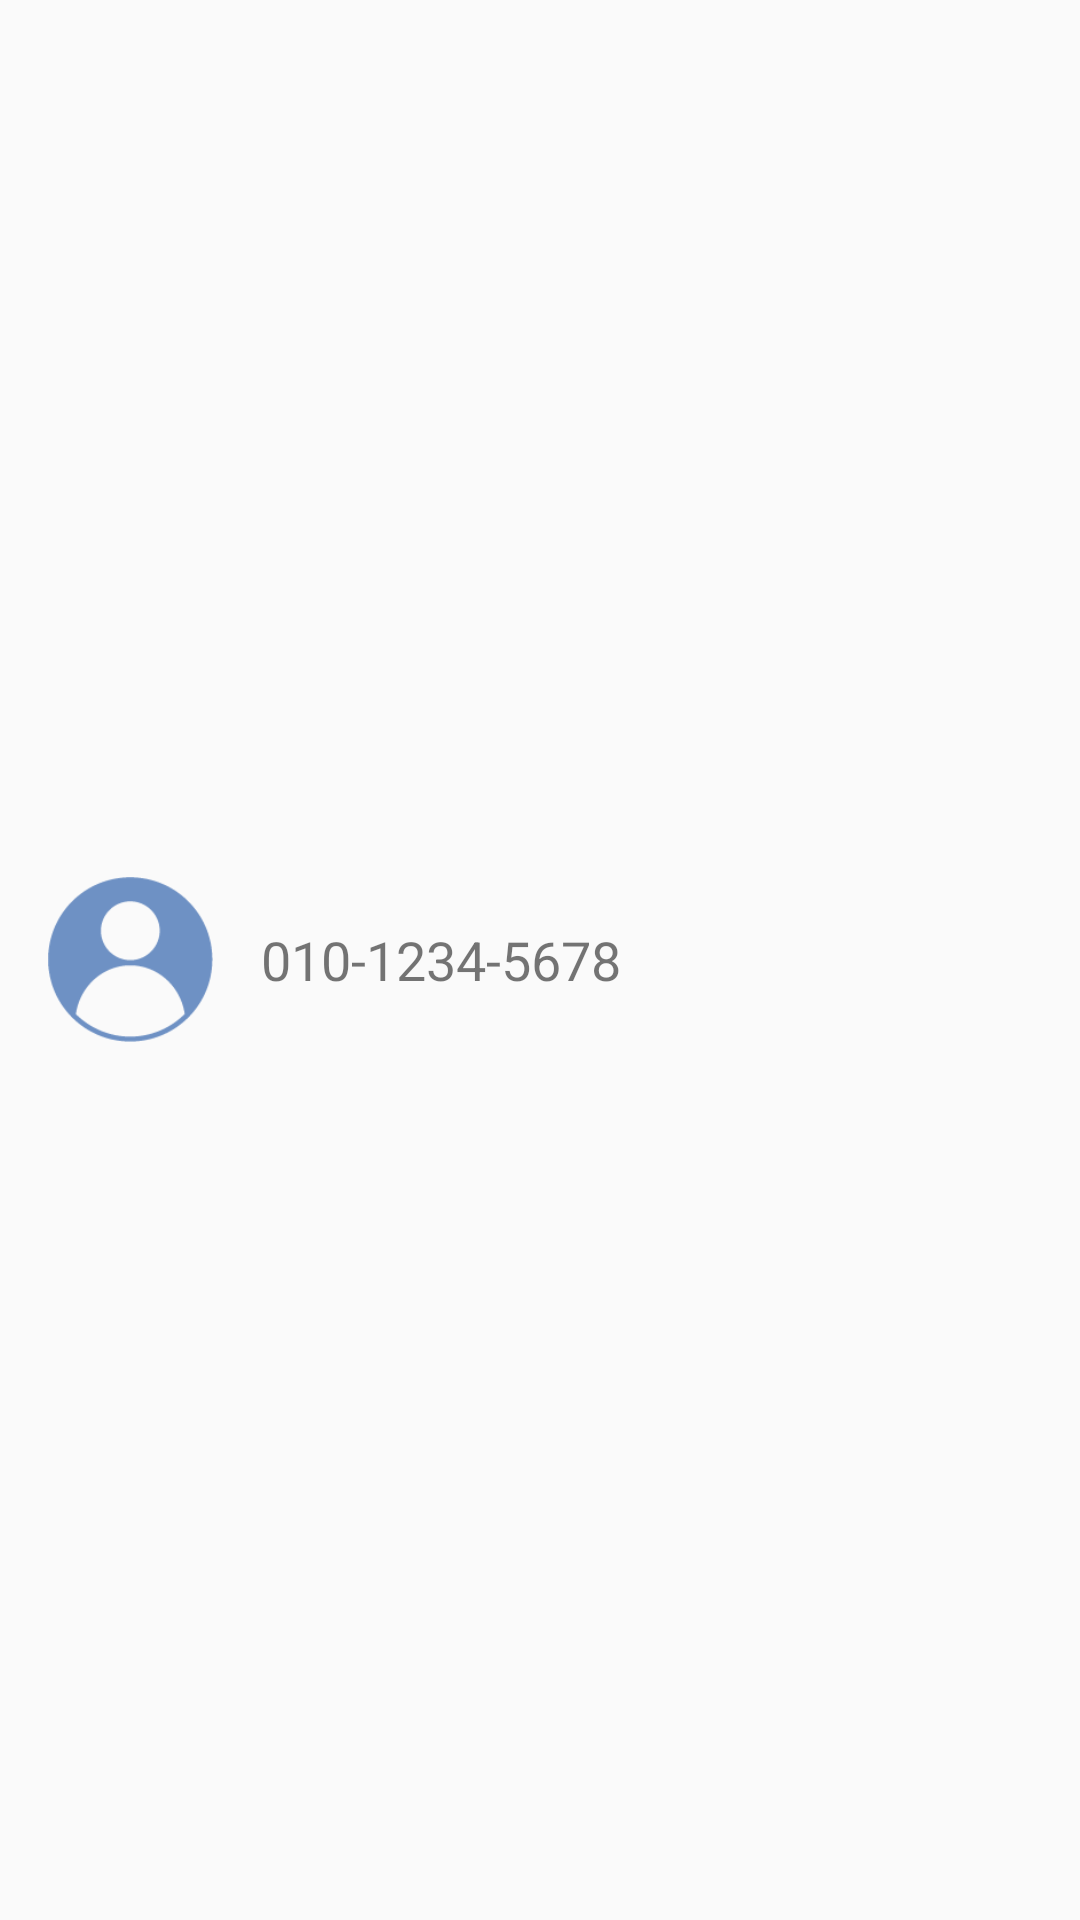

Produce the Android XML layout that renders to this screen, including the resource entries it uses.
<!-- AndroidManifest.xml: application theme Theme.ElmanCall -->
<!-- res/layout/telnum_layout.xml -->
<?xml version="1.0" encoding="utf-8"?>
<androidx.appcompat.widget.LinearLayoutCompat xmlns:android="http://schemas.android.com/apk/res/android"
    android:layout_width="match_parent"
    android:layout_height="wrap_content"
    android:paddingVertical="8dp"
    android:paddingHorizontal="16dp"
    android:gravity="center_vertical"
>
    <ImageView
        android:background="@drawable/uesr_b"
        android:layout_width="55dp"
        android:layout_height="55dp" />

    <TextView
        android:id="@+id/number"
        android:layout_width="wrap_content"
        android:layout_height="wrap_content"
        android:layout_marginLeft="16dp"
        android:textSize="18sp"
        android:text="010-1234-5678" />
</androidx.appcompat.widget.LinearLayoutCompat>
<!-- resources referenced by this layout -->
<resources>
  <!-- drawable uesr_b: png bitmap (drawable, 2942 bytes) -->
  <style name="Theme.ElmanCall" parent="Theme.AppCompat.DayNight.NoActionBar">
          
          <item name="colorPrimary">#000851</item>
          <item name="colorPrimaryVariant">@color/purple_700</item>
          <item name="colorOnPrimary">@color/white</item>
          
          <item name="colorSecondary">@color/teal_200</item>
          <item name="colorSecondaryVariant">@color/teal_700</item>
          <item name="colorOnSecondary">@color/black</item>
          
          <item name="android:statusBarColor" tools:targetApi="l">?attr/colorPrimaryVariant</item>
          
      </style>
  <color name="purple_700">#FF3700B3</color>
  <color name="white">#FFFFFFFF</color>
  <color name="teal_200">#FF03DAC5</color>
  <color name="teal_700">#FF018786</color>
  <color name="black">#FF000000</color>
</resources>
